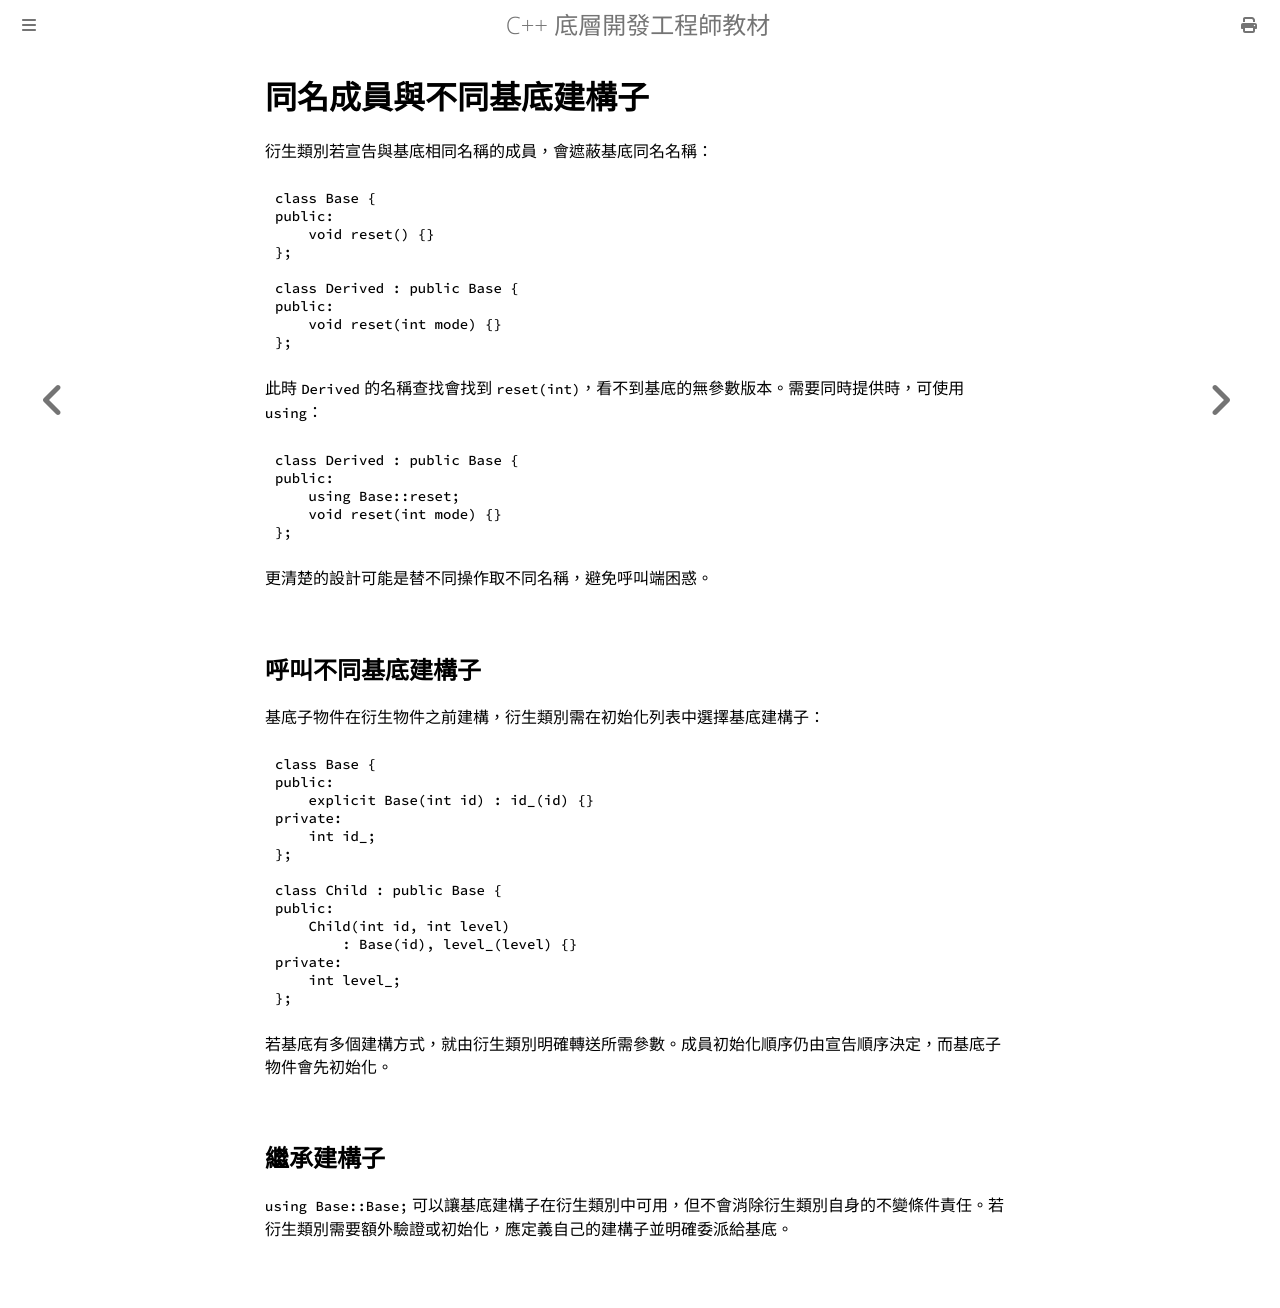

repository: haotingjet-cpu/learn-cpp · page: chapter_7/section_11.html · generator: mdbook

# 同名成員與不同基底建構子

衍生類別若宣告與基底相同名稱的成員，會遮蔽基底同名名稱：

```cpp
class Base {
public:
    void reset() {}
};

class Derived : public Base {
public:
    void reset(int mode) {}
};
```

此時 `Derived` 的名稱查找會找到 `reset(int)`，看不到基底的無參數版本。需要同時提供時，可使用 `using`：

```cpp
class Derived : public Base {
public:
    using Base::reset;
    void reset(int mode) {}
};
```

更清楚的設計可能是替不同操作取不同名稱，避免呼叫端困惑。

## 呼叫不同基底建構子

基底子物件在衍生物件之前建構，衍生類別需在初始化列表中選擇基底建構子：

```cpp
class Base {
public:
    explicit Base(int id) : id_(id) {}
private:
    int id_;
};

class Child : public Base {
public:
    Child(int id, int level)
        : Base(id), level_(level) {}
private:
    int level_;
};
```

若基底有多個建構方式，就由衍生類別明確轉送所需參數。成員初始化順序仍由宣告順序決定，而基底子物件會先初始化。

## 繼承建構子

`using Base::Base;` 可以讓基底建構子在衍生類別中可用，但不會消除衍生類別自身的不變條件責任。若衍生類別需要額外驗證或初始化，應定義自己的建構子並明確委派給基底。
